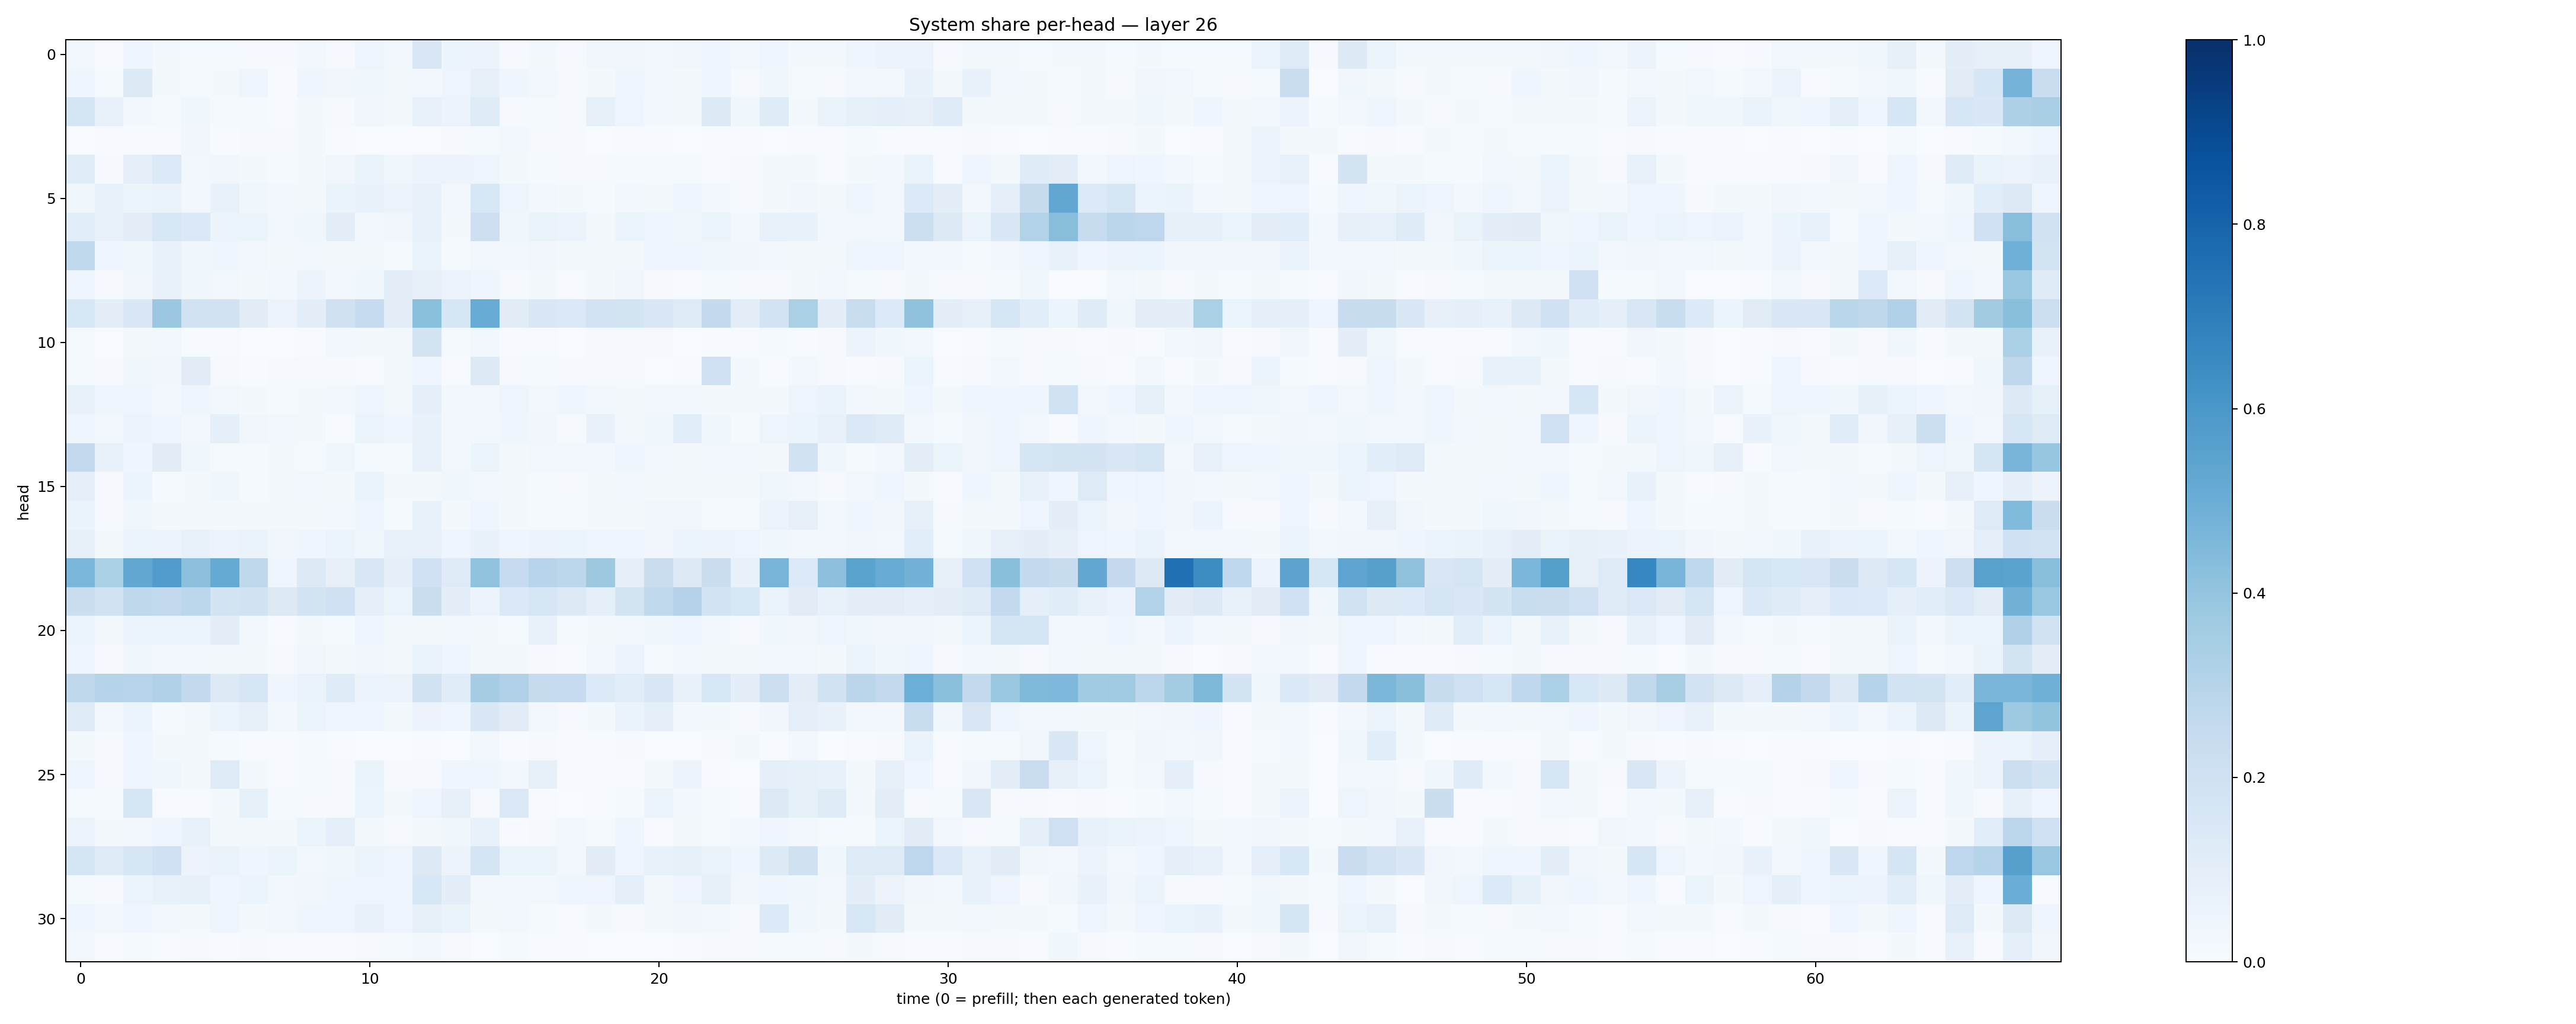

Values plotted in this chart, from the file beside it:
0.02505505, 0.0077839247, 0.04687451, 0.018711643, 0.012137662, 0.015137662, 0.010256176, 0.009106083, 0.024340037, 0.011572747, 0.04990497, 0.028586414, 0.15171504, 0.05326491, 0.058424145, 0.009637327, 0.018413473, 0.007876554, 0.033837643, 0.033685878, 0.024305841, 0.034649268, 0.043890167, 0.025167312
0.0419, 0.01525, 0.125, 0.02187, 0.01254, 0.0212, 0.04067, 0.004925, 0.04266, 0.03152, 0.03516, 0.02204, 0.02561, 0.04973, 0.08108, 0.04324, 0.02772, 0.009776, 0.02199, 0.04293, 0.02836, 0.01644, 0.03911, 0.01126
0.1644, 0.07633, 0.02593, 0.01505, 0.03724, 0.01256, 0.01283, 0.004054, 0.01739, 0.01157, 0.03433, 0.02195, 0.07749, 0.05469, 0.1196, 0.01086, 0.01472, 0.008676, 0.08453, 0.05077, 0.02798, 0.02293, 0.1271, 0.03572
0.003179, 0.006737, 0.005885, 0.007228, 0.03416, 0.004166, 0.008872, 0.01131, 0.01917, 0.005491, 0.003584, 0.002338, 0.003048, 0.008415, 0.01337, 0.02761, 0.01009, 0.009929, 0.002772, 0.006872, 0.006182, 0.002741, 0.00549, 0.004138
0.1151, 0.01008, 0.08783, 0.1358, 0.02512, 0.03302, 0.01669, 0.0156, 0.0217, 0.03363, 0.06603, 0.03771, 0.0564, 0.05582, 0.0489, 0.02162, 0.01212, 0.008095, 0.009256, 0.01175, 0.01247, 0.01505, 0.007594, 0.01074
0.03833, 0.0699, 0.05346, 0.06341, 0.0289, 0.07299, 0.03774, 0.02425, 0.01717, 0.06387, 0.06994, 0.05675, 0.07622, 0.02502, 0.1543, 0.05042, 0.02594, 0.017, 0.01289, 0.02535, 0.0183, 0.04165, 0.02446, 0.01096
0.1061, 0.07297, 0.1044, 0.1527, 0.1382, 0.05393, 0.05862, 0.02965, 0.03906, 0.09979, 0.02879, 0.03322, 0.0674, 0.01895, 0.2115, 0.03563, 0.06324, 0.05637, 0.01571, 0.06172, 0.04228, 0.03726, 0.05209, 0.02752
0.2618, 0.04294, 0.0374, 0.06896, 0.03569, 0.04009, 0.0276, 0.01903, 0.02791, 0.02227, 0.02178, 0.01359, 0.06452, 0.01346, 0.02715, 0.02514, 0.03299, 0.02288, 0.02305, 0.01812, 0.04037, 0.04668, 0.03622, 0.03159
0.04163, 0.00966, 0.03127, 0.06945, 0.03879, 0.02681, 0.01902, 0.02674, 0.05761, 0.02397, 0.03561, 0.1012, 0.08115, 0.05815, 0.04203, 0.01026, 0.01632, 0.00474, 0.01706, 0.03466, 0.008036, 0.006987, 0.01513, 0.00793
0.1533, 0.1015, 0.1408, 0.3806, 0.1942, 0.1948, 0.1105, 0.05615, 0.09419, 0.1973, 0.2467, 0.09967, 0.4201, 0.1607, 0.5102, 0.112, 0.1466, 0.1368, 0.1842, 0.1747, 0.1417, 0.1243, 0.257, 0.1045
0.01454, 0.003493, 0.01604, 0.03034, 0.006158, 0.007063, 0.003027, 0.002322, 0.006461, 0.02428, 0.01817, 0.01706, 0.1721, 0.01294, 0.02409, 0.005537, 0.006317, 0.001946, 0.008233, 0.007848, 0.009952, 0.003693, 0.004355, 0.004346
0.01288, 0.009056, 0.03675, 0.03247, 0.1107, 0.009655, 0.00554, 0.009413, 0.00921, 0.01165, 0.004952, 0.02271, 0.04006, 0.00677, 0.1315, 0.01135, 0.01318, 0.01045, 0.01074, 0.01068, 0.003632, 0.00544, 0.204, 0.02096
0.07485, 0.0423, 0.0446, 0.02905, 0.04545, 0.02723, 0.02299, 0.01378, 0.01964, 0.03077, 0.04167, 0.0164, 0.08921, 0.02913, 0.02949, 0.04994, 0.02675, 0.04105, 0.02606, 0.01587, 0.0248, 0.03066, 0.02065, 0.01934
0.04489, 0.02732, 0.05619, 0.04377, 0.02591, 0.08749, 0.03251, 0.02489, 0.01716, 0.004778, 0.05084, 0.0397, 0.06829, 0.03072, 0.02774, 0.04552, 0.03317, 0.009461, 0.06806, 0.01598, 0.03595, 0.1081, 0.03628, 0.01199
0.2615, 0.07196, 0.04233, 0.1105, 0.03845, 0.01425, 0.01365, 0.01574, 0.01398, 0.03874, 0.01275, 0.01276, 0.07351, 0.02352, 0.06054, 0.0179, 0.02971, 0.02367, 0.02641, 0.04065, 0.02469, 0.01949, 0.02796, 0.02424
0.08638, 0.009213, 0.06175, 0.01534, 0.02324, 0.03625, 0.01516, 0.01792, 0.02368, 0.01849, 0.0653, 0.01989, 0.02177, 0.03644, 0.02506, 0.01762, 0.01462, 0.008777, 0.01742, 0.02775, 0.01957, 0.0197, 0.0226, 0.02224
0.06263, 0.01031, 0.03645, 0.01825, 0.01596, 0.01979, 0.0174, 0.01687, 0.02217, 0.02567, 0.04198, 0.01341, 0.06707, 0.0162, 0.04635, 0.02136, 0.01483, 0.01295, 0.02037, 0.02275, 0.03324, 0.03331, 0.01543, 0.01211
0.08068, 0.0188, 0.06183, 0.05704, 0.07422, 0.05546, 0.06548, 0.03457, 0.04271, 0.05229, 0.03537, 0.07473, 0.07149, 0.04215, 0.069, 0.04324, 0.05724, 0.05913, 0.04509, 0.04072, 0.03316, 0.05241, 0.05629, 0.04987
0.4607, 0.3342, 0.5266, 0.5764, 0.4163, 0.5158, 0.2712, 0.04664, 0.1266, 0.08126, 0.1442, 0.09099, 0.202, 0.1249, 0.4045, 0.248, 0.2942, 0.2785, 0.3769, 0.08978, 0.2301, 0.1315, 0.2265, 0.07281
0.2205, 0.1932, 0.27, 0.2595, 0.2783, 0.1756, 0.1919, 0.1281, 0.1759, 0.2008, 0.08892, 0.05454, 0.2208, 0.0997, 0.05729, 0.14, 0.1592, 0.1281, 0.08759, 0.1773, 0.2629, 0.3049, 0.1843, 0.1535
0.06237, 0.02254, 0.06032, 0.06135, 0.05359, 0.09582, 0.0237, 0.005005, 0.01602, 0.01496, 0.04909, 0.0228, 0.02028, 0.02736, 0.01994, 0.01382, 0.06845, 0.01484, 0.01904, 0.02394, 0.03583, 0.04485, 0.02969, 0.009707
0.04217, 0.01056, 0.03837, 0.02892, 0.02574, 0.01904, 0.01987, 0.009703, 0.03169, 0.01982, 0.0335, 0.01754, 0.06295, 0.04099, 0.02052, 0.01792, 0.01103, 0.007476, 0.02912, 0.05756, 0.01202, 0.0277, 0.01913, 0.01804
0.2727, 0.3001, 0.296, 0.3195, 0.254, 0.1281, 0.1583, 0.04419, 0.06491, 0.1191, 0.05371, 0.05571, 0.1917, 0.114, 0.3479, 0.3183, 0.246, 0.2493, 0.135, 0.1055, 0.1475, 0.06986, 0.1532, 0.09426
0.1236, 0.02928, 0.06041, 0.01355, 0.01832, 0.05245, 0.0813, 0.0269, 0.06104, 0.04216, 0.04272, 0.0179, 0.05782, 0.04615, 0.1475, 0.1122, 0.02475, 0.008633, 0.01987, 0.06365, 0.08698, 0.02385, 0.01794, 0.01007
0.02182, 0.008403, 0.04138, 0.01584, 0.01648, 0.01453, 0.006987, 0.006697, 0.01469, 0.007486, 0.003025, 0.003286, 0.004566, 0.002983, 0.02547, 0.006075, 0.007999, 0.005681, 0.005502, 0.01103, 0.002259, 0.003078, 0.01026, 0.01918
0.04892, 0.008841, 0.04863, 0.03804, 0.019, 0.1232, 0.02035, 0.004795, 0.01194, 0.008296, 0.06379, 0.01056, 0.01082, 0.04678, 0.04313, 0.0248, 0.07819, 0.006962, 0.005283, 0.004979, 0.0214, 0.05747, 0.00593, 0.00295
0.01392, 0.01373, 0.1629, 0.004405, 0.004944, 0.02332, 0.08325, 0.01331, 0.008057, 0.01103, 0.05403, 0.01963, 0.04733, 0.08083, 0.01142, 0.1382, 0.004054, 0.002021, 0.00473, 0.01274, 0.05882, 0.02445, 0.01522, 0.007584
0.05749, 0.02187, 0.02786, 0.03981, 0.07334, 0.02252, 0.01948, 0.02167, 0.06103, 0.09006, 0.02332, 0.01117, 0.01976, 0.03696, 0.07107, 0.005935, 0.01019, 0.02475, 0.01471, 0.04535, 0.003974, 0.01584, 0.01555, 0.02474
0.1663, 0.124, 0.1593, 0.2, 0.05622, 0.06417, 0.04478, 0.06209, 0.03095, 0.03614, 0.06119, 0.0496, 0.1253, 0.05839, 0.1692, 0.05991, 0.06241, 0.03055, 0.1124, 0.04821, 0.06664, 0.08298, 0.06297, 0.03957
0.01463, 0.01158, 0.06022, 0.07118, 0.08141, 0.04527, 0.06154, 0.02798, 0.03453, 0.04555, 0.04827, 0.04741, 0.1532, 0.09522, 0.02825, 0.02958, 0.02826, 0.04303, 0.04828, 0.08974, 0.02329, 0.04801, 0.07847, 0.03264
0.04281, 0.02775, 0.04447, 0.02778, 0.02158, 0.04048, 0.0213, 0.02985, 0.04614, 0.04758, 0.06814, 0.04954, 0.07948, 0.06546, 0.02337, 0.0301, 0.01345, 0.004593, 0.01582, 0.01107, 0.02246, 0.03151, 0.03089, 0.008729
0.03051, 0.00749, 0.01393, 0.007701, 0.009562, 0.007618, 0.008633, 0.004127, 0.004534, 0.007259, 0.01136, 0.0137, 0.02893, 0.008947, 0.003893, 0.01454, 0.006329, 0.005964, 0.0019, 0.003891, 0.002706, 0.004728, 0.007913, 0.01163
